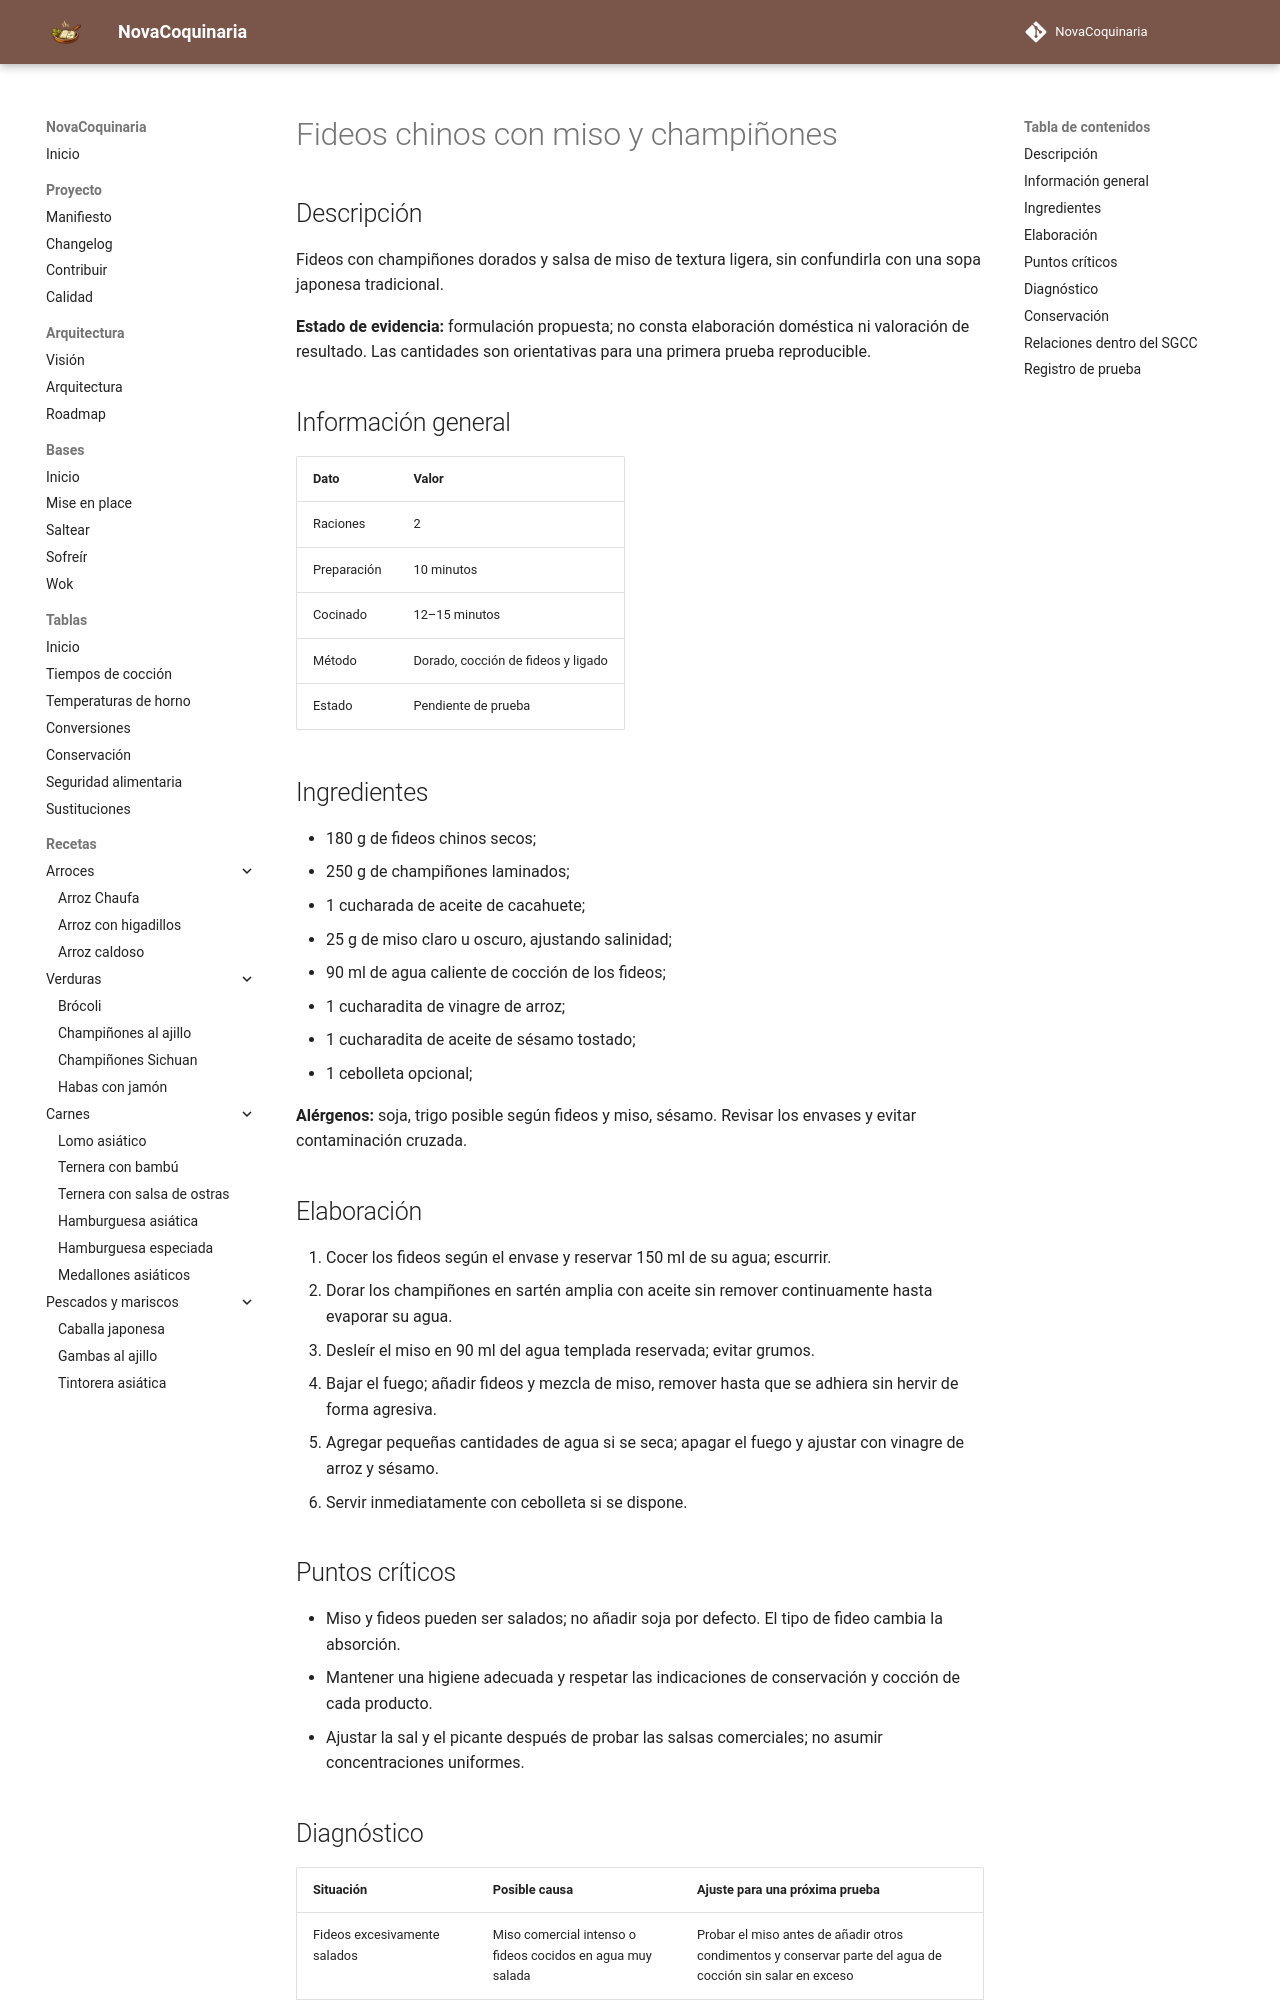

repository: fran-eliot/NovaCoquinaria · page: 07_Cocina_Asiatica/fideos_chinos_con_miso_y_champinones.html · generator: mkdocs

---
id: REC-0202
tipo: receta
titulo: Fideos chinos con miso y champiñones
categoria: Cocina Asiática
estado: borrador
version: 1.0.1
ultima_revision: 2026-11-22
etiquetas:
  - cocina-asiatica
  - receta-propuesta
  - pendiente-de-prueba
---

# Fideos chinos con miso y champiñones

## Descripción

Fideos con champiñones dorados y salsa de miso de textura ligera, sin confundirla con una sopa japonesa tradicional.

**Estado de evidencia:** formulación propuesta; no consta elaboración doméstica ni valoración de resultado. Las cantidades son orientativas para una primera prueba reproducible.

## Información general

| Dato | Valor |
|---|---|
| Raciones | 2 |
| Preparación | 10 minutos |
| Cocinado | 12–15 minutos |
| Método | Dorado, cocción de fideos y ligado |
| Estado | Pendiente de prueba |

## Ingredientes

- 180 g de fideos chinos secos;
- 250 g de champiñones laminados;
- 1 cucharada de aceite de cacahuete;
- 25 g de miso claro u oscuro, ajustando salinidad;
- 90 ml de agua caliente de cocción de los fideos;
- 1 cucharadita de vinagre de arroz;
- 1 cucharadita de aceite de sésamo tostado;
- 1 cebolleta opcional;

**Alérgenos:** soja, trigo posible según fideos y miso, sésamo. Revisar los envases y evitar contaminación cruzada.

## Elaboración

1. Cocer los fideos según el envase y reservar 150 ml de su agua; escurrir.
2. Dorar los champiñones en sartén amplia con aceite sin remover continuamente hasta evaporar su agua.
3. Desleír el miso en 90 ml del agua templada reservada; evitar grumos.
4. Bajar el fuego; añadir fideos y mezcla de miso, remover hasta que se adhiera sin hervir de forma agresiva.
5. Agregar pequeñas cantidades de agua si se seca; apagar el fuego y ajustar con vinagre de arroz y sésamo.
6. Servir inmediatamente con cebolleta si se dispone.

## Puntos críticos

- Miso y fideos pueden ser salados; no añadir soja por defecto. El tipo de fideo cambia la absorción.
- Mantener una higiene adecuada y respetar las indicaciones de conservación y cocción de cada producto.
- Ajustar la sal y el picante después de probar las salsas comerciales; no asumir concentraciones uniformes.
